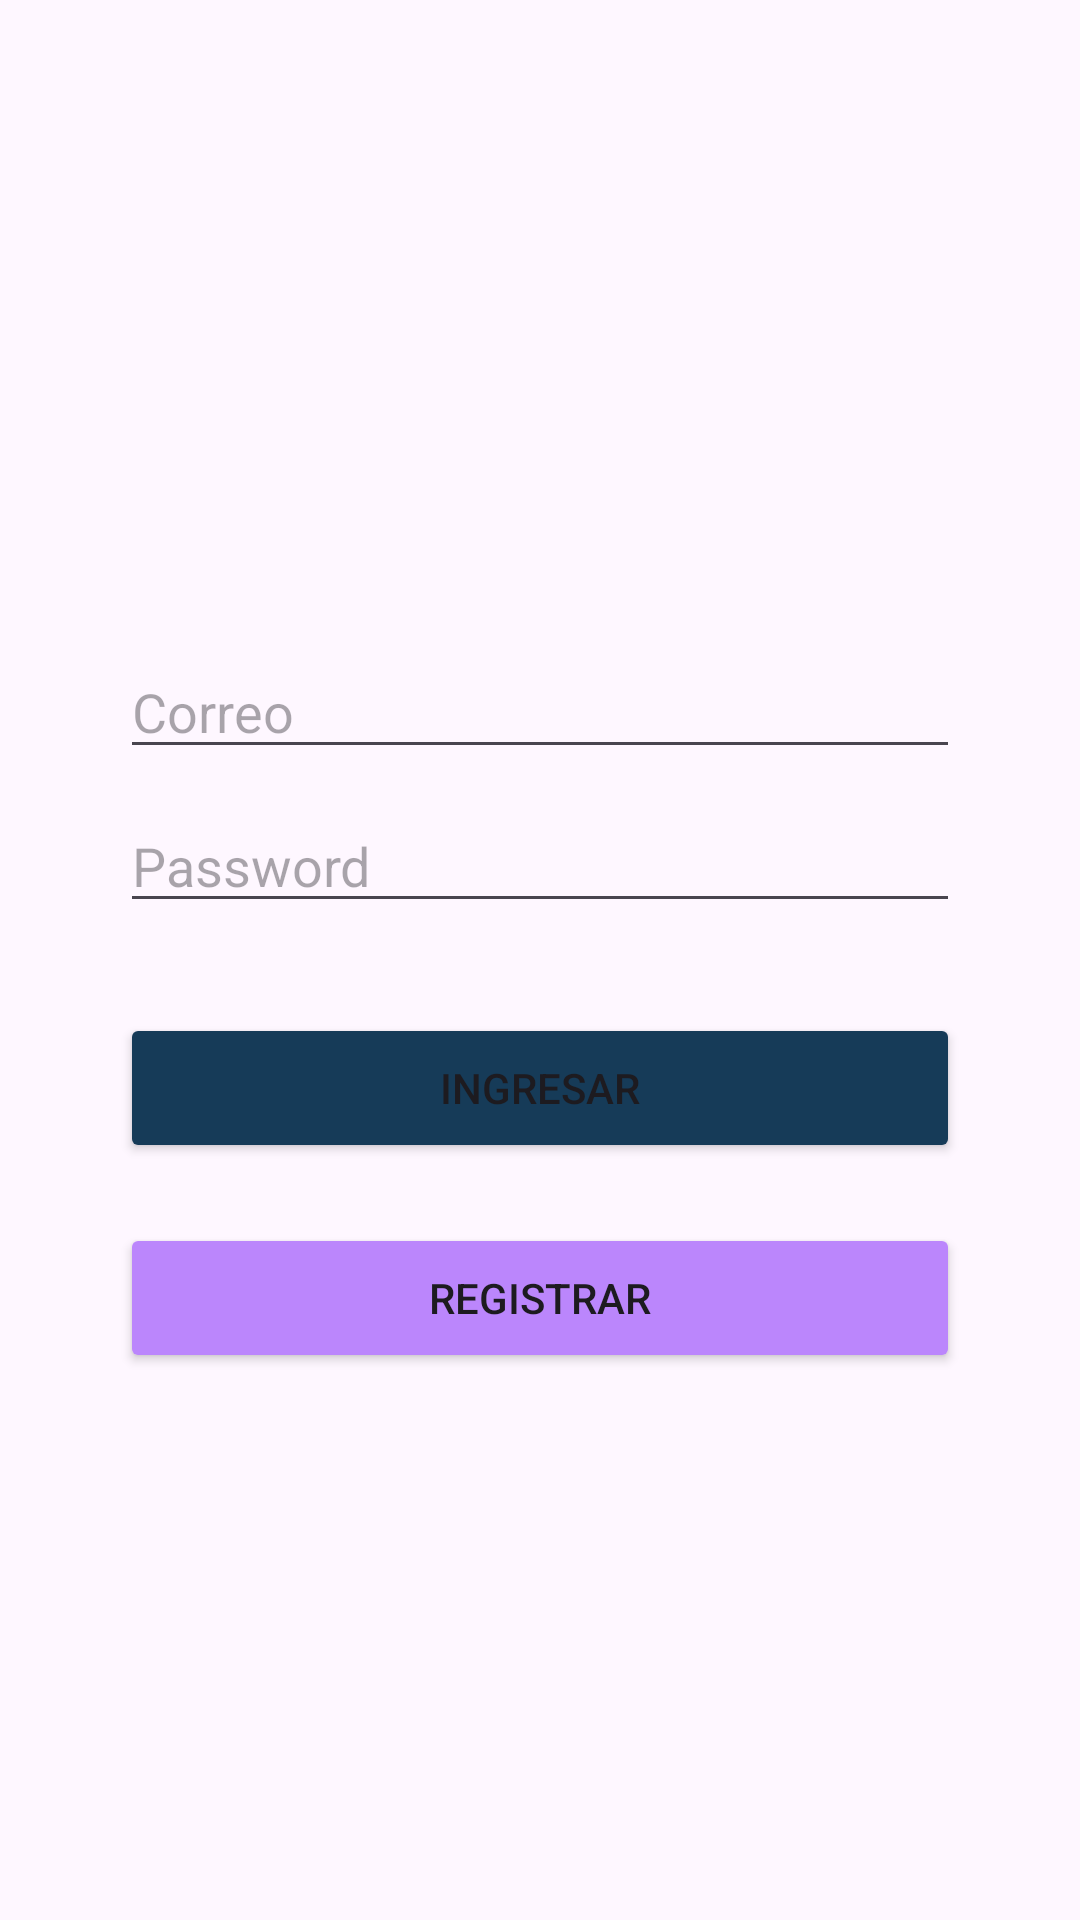

Layout XML and referenced resources for this Android screen:
<!-- AndroidManifest.xml: application theme Theme.CibertecApp_R -->
<!-- res/layout/activiy_login_constraint.xml -->
<?xml version="1.0" encoding="utf-8"?>
<androidx.constraintlayout.widget.ConstraintLayout xmlns:android="http://schemas.android.com/apk/res/android"
    xmlns:app="http://schemas.android.com/apk/res-auto"
    android:layout_width="match_parent"
    android:layout_height="match_parent"

    android:padding="40dp">

    <ImageView
        android:id="@+id/imgLogo"
        android:layout_width="150dp"
        android:layout_height="150dp"
        android:src="@drawable/logo_cibertec_fondo_blanco"
        app:layout_constraintEnd_toEndOf="parent"
        app:layout_constraintStart_toStartOf="parent"
        app:layout_constraintTop_toTopOf="parent" />

    <EditText
        android:id="@+id/textEmailLogin"
        android:layout_width="match_parent"
        android:layout_height="wrap_content"
        android:layout_marginTop="25dp"
        android:hint="@string/text_email_login"
        android:inputType="textEmailAddress"
        app:layout_constraintTop_toBottomOf="@id/imgLogo" />

    <EditText
        android:id="@+id/textPasswordLogin"
        android:layout_width="match_parent"
        android:layout_height="wrap_content"
        android:layout_below="@id/textEmailLogin"
        android:layout_marginTop="10dp"
        android:hint="@string/text_password_login"
        app:layout_constraintTop_toBottomOf="@id/textEmailLogin"
        android:inputType="textPassword" />

    <Button
        android:id="@+id/btnLoginLogin"
        android:layout_width="match_parent"
        android:layout_height="50dp"
        android:layout_marginTop="30dp"
        android:backgroundTint="@color/blue"
        android:text="@string/btn_login_login"
        app:layout_constraintTop_toBottomOf="@id/textPasswordLogin"
        android:textAllCaps="true" />

    <Button
        android:layout_width="match_parent"
        android:layout_height="50dp"
        android:layout_below="@id/btnLoginLogin"
        android:layout_marginTop="20dp"
        android:backgroundTint="@color/purple"
        android:text="@string/btn_register_login"
        app:layout_constraintTop_toBottomOf="@id/btnLoginLogin"
        android:textAllCaps="true" />


</androidx.constraintlayout.widget.ConstraintLayout>
<!-- resources referenced by this layout -->
<resources>
  <color name="blue">#163b58</color>
  <color name="purple">#bb86fc</color>
  <string name="btn_login_login">Ingresar</string>
  <string name="btn_register_login">Registrar</string>
  <string name="text_email_login">Correo</string>
  <string name="text_password_login">Password</string>
  <style name="Theme.CibertecApp_R" parent="Base.Theme.CibertecApp_R" />
  <style name="Base.Theme.CibertecApp_R" parent="Theme.Material3.DayNight.NoActionBar">
          
          
      </style>
</resources>
